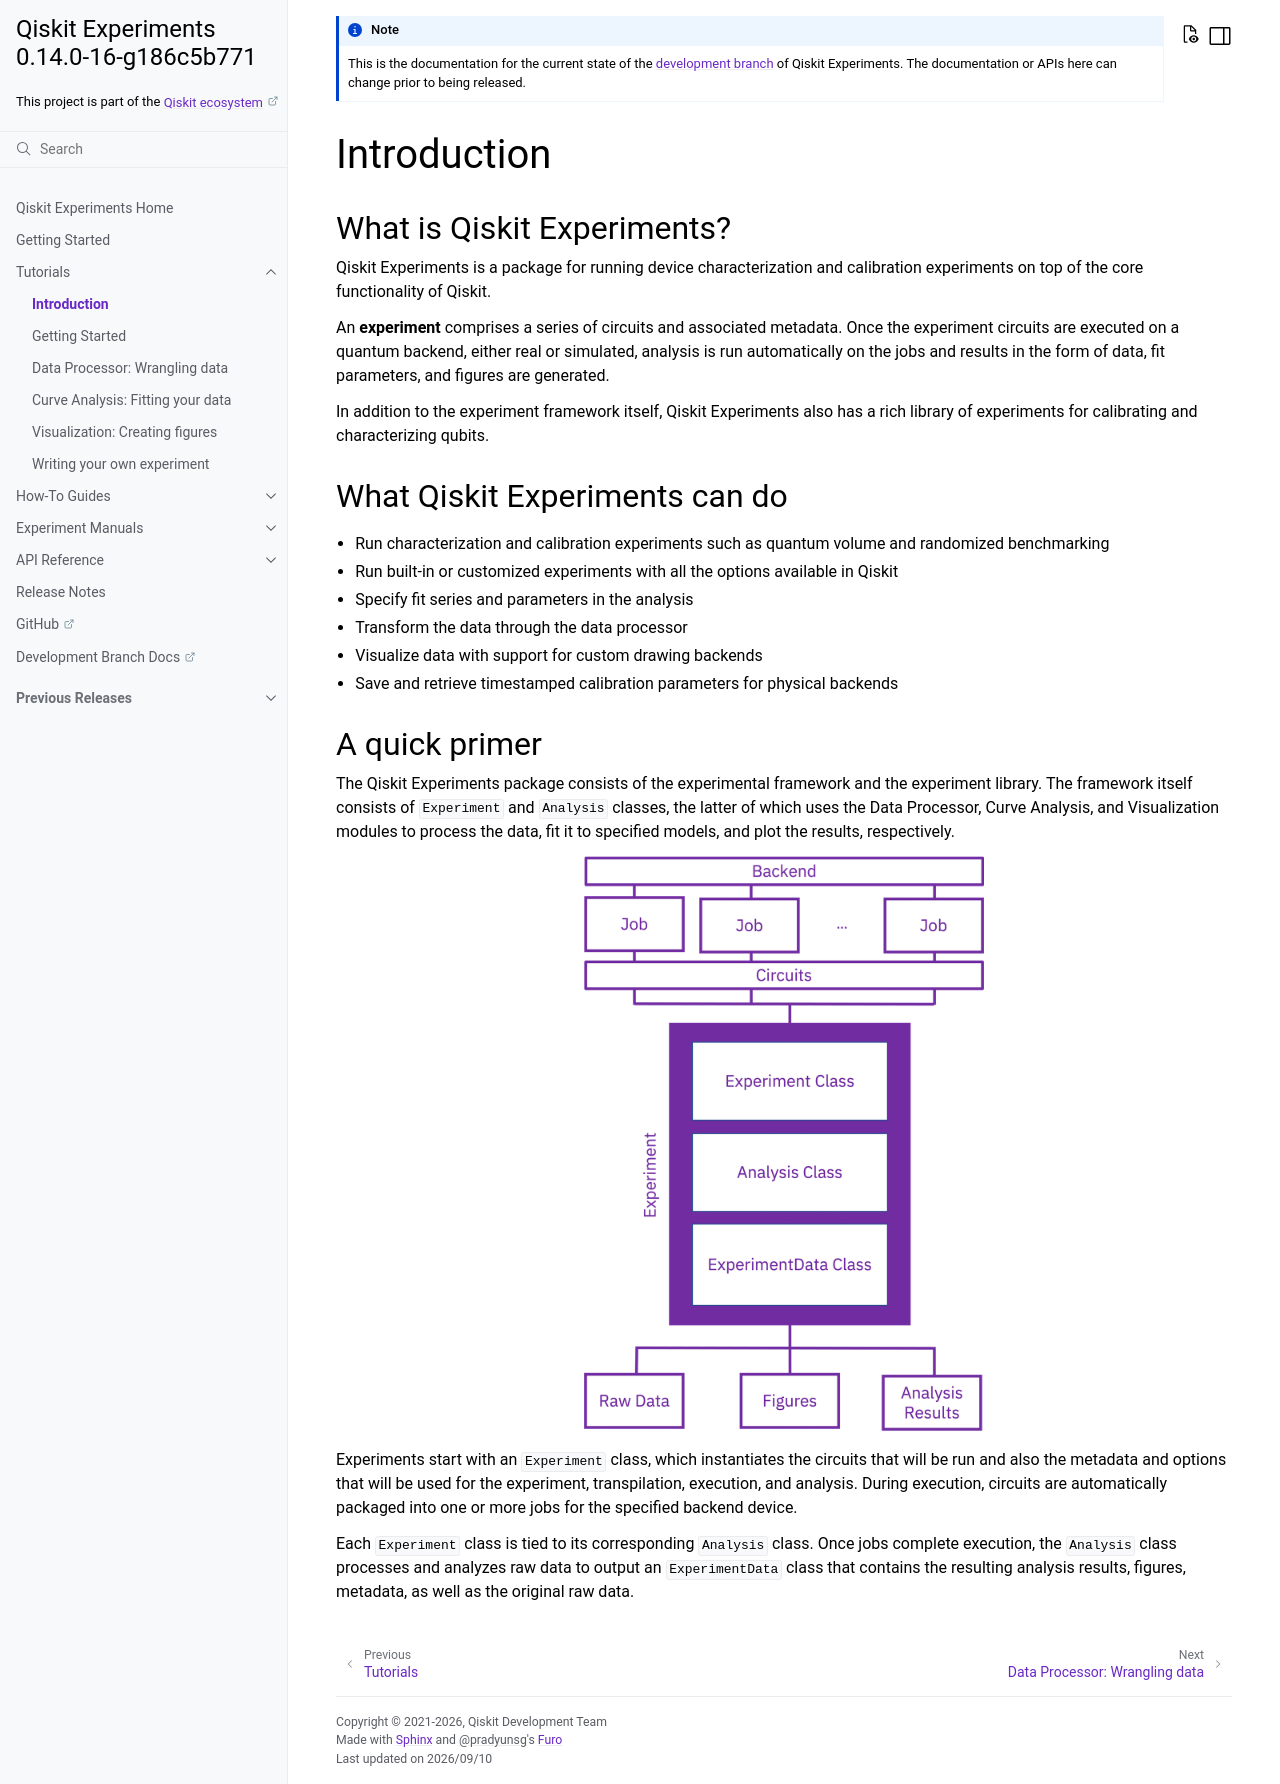

repository: qiskit-community/qiskit-experiments · page: dev/tutorials/intro.html · generator: sphinx

============
Introduction
============

What is Qiskit Experiments?
===========================

Qiskit Experiments is a package for running device characterization and calibration 
experiments on top of the core functionality of Qiskit.

An **experiment** comprises a series of circuits and associated metadata. 
Once the experiment circuits are executed on a quantum backend, either 
real or simulated, analysis is run automatically on the jobs and results
in the form of data, fit parameters, and figures are generated.

In addition to the experiment framework itself, Qiskit Experiments also has a rich 
library of experiments for calibrating and characterizing qubits.

What Qiskit Experiments can do
==============================

* Run characterization and calibration experiments such as quantum
  volume and randomized benchmarking
* Run built-in or customized experiments with all the options available in Qiskit
* Specify fit series and parameters in the analysis
* Transform the data through the data processor
* Visualize data with support for custom drawing backends
* Save and retrieve timestamped calibration parameters for physical backends

.. _primer:

A quick primer
==============

The Qiskit Experiments package consists of the experimental framework and the experiment
library. The framework itself consists of ``Experiment`` and ``Analysis`` classes, the
latter of which uses the Data Processor, Curve Analysis, and Visualization modules
to process the data, fit it to specified models, and plot the results, respectively.

.. figure:: images/experimentarch.png
    :width: 400
    :align: center
    :class: no-scaled-link


Experiments start with an ``Experiment`` class, which instantiates the circuits that
will be run and also the metadata and options that will be used for the experiment, 
transpilation, execution, and analysis. During execution, circuits are automatically
packaged into one or more jobs for the specified backend device.

Each ``Experiment`` class is tied to its corresponding ``Analysis`` class. Once jobs
complete execution, the ``Analysis`` class processes and analyzes raw data to output 
an ``ExperimentData`` class that contains
the resulting analysis results, figures, metadata, as well as the original raw data.
